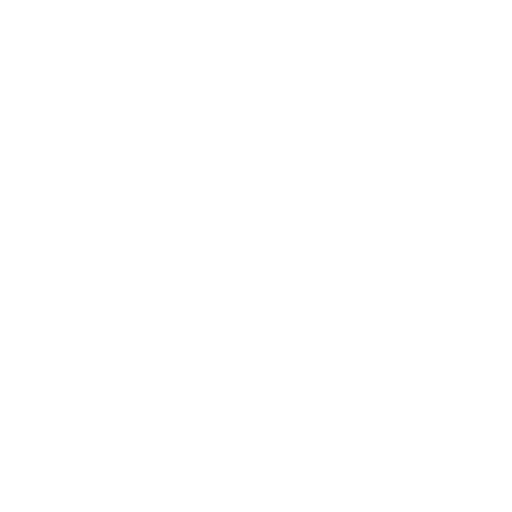
t = 0.00 s
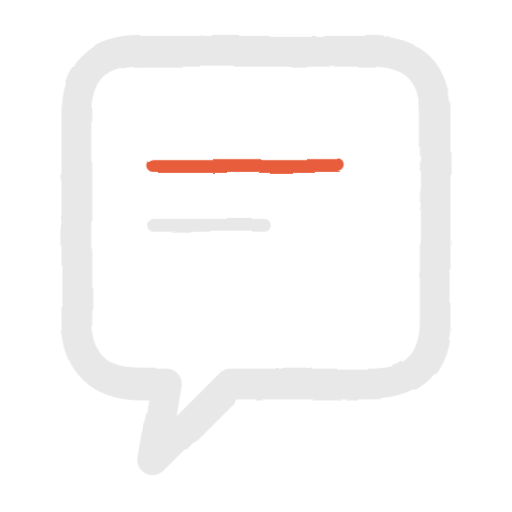
t = 1.50 s
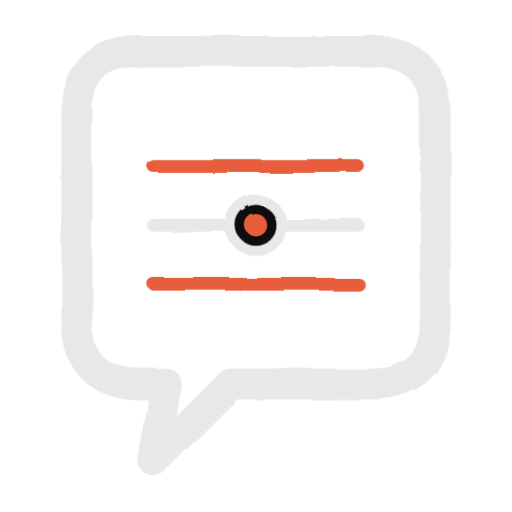
t = 1.94 s
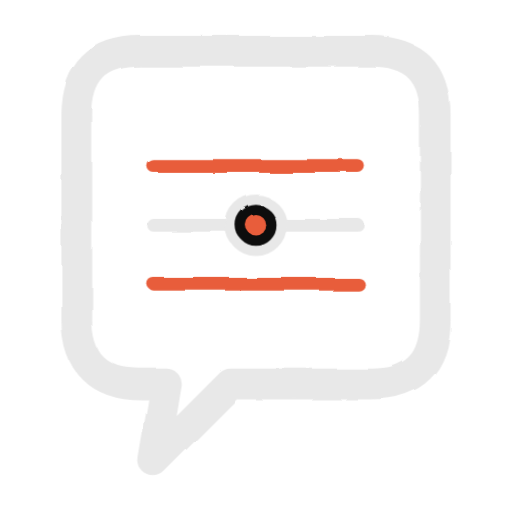
t = 2.38 s
t = 2.81 s: frame unchanged from t = 2.38 s, image omitted
t = 3.25 s: frame unchanged from t = 2.38 s, image omitted

The animated SVG that drew these frames (rendered in a browser with its animation timeline set to each time). Animation: 3 CSS @keyframes rules; one cycle of 3.25 s.

<svg xmlns="http://www.w3.org/2000/svg" viewBox="0 0 200 200" width="200" height="200">
  <defs>
    <filter id="rough" x="-5%" y="-5%" width="110%" height="110%">
      <feTurbulence type="fractalNoise" baseFrequency="0.04" numOctaves="4" result="noise"/>
      <feDisplacementMap in="SourceGraphic" in2="noise" scale="2"/>
    </filter>
  </defs>
  <style>
    .bubble { stroke-dasharray: 600; stroke-dashoffset: 600; animation: draw 1.2s cubic-bezier(0.4,0,0.2,1) 0.2s forwards; }
    .l1 { stroke-dasharray: 80; stroke-dashoffset: 80; animation: line 0.4s ease-out 1.2s forwards; }
    .l2 { stroke-dasharray: 80; stroke-dashoffset: 80; animation: line 0.4s ease-out 1.35s forwards; }
    .l3 { stroke-dasharray: 80; stroke-dashoffset: 80; animation: line 0.4s ease-out 1.5s forwards; }
    .no { opacity: 0; animation: pop 0.3s cubic-bezier(0.34,1.56,0.64,1) 1.6s forwards; transform-origin: 100px 88px; }
    .ni { opacity: 0; animation: pop 0.3s cubic-bezier(0.34,1.56,0.64,1) 1.75s forwards; transform-origin: 100px 88px; }
    @keyframes draw { to { stroke-dashoffset: 0; } }
    @keyframes line { to { stroke-dashoffset: 0; } }
    @keyframes pop { from { opacity: 0; transform: scale(0); } to { opacity: 1; transform: scale(1); } }
  </style>
  <g filter="url(#rough)">
    <path class="bubble" d="M 30 100 L 30 45 Q 30 20, 55 20 L 145 20 Q 170 20, 170 45 L 170 100 L 170 125 Q 170 150, 145 150 L 90 150 L 60 180 L 65 150 L 55 150 Q 30 150, 30 125 Z" fill="none" stroke="#e8e8e8" stroke-width="12" stroke-linejoin="round"/>
    <line class="l1" x1="60" y1="65" x2="140" y2="65" stroke="#e85d3b" stroke-width="5" stroke-linecap="round"/>
    <line class="l2" x1="60" y1="88" x2="140" y2="88" stroke="#e8e8e8" stroke-width="5" stroke-linecap="round"/>
    <line class="l3" x1="60" y1="111" x2="140" y2="111" stroke="#e85d3b" stroke-width="5" stroke-linecap="round"/>
    <circle class="no" cx="100" cy="88" r="10" fill="#0a0a0a" stroke="#e8e8e8" stroke-width="4"/>
    <circle class="ni" cx="100" cy="88" r="4" fill="#e85d3b"/>
  </g>
</svg>
